pico-8 play session: hold ← + tap ❎

[t = 1 s] hold ← ~1s, tap ❎ ~2×
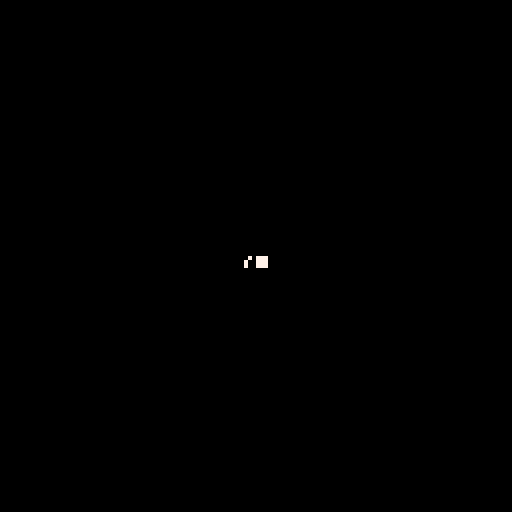
[t = 4 s] hold ← ~4s, tap ❎ ~7×
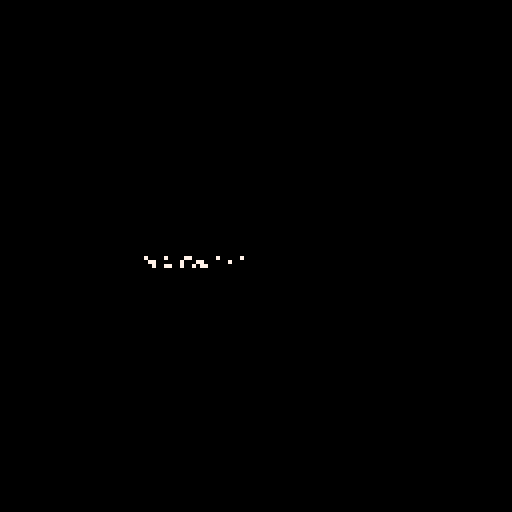
[t = 6 s] hold ← ~6s, tap ❎ ~10×
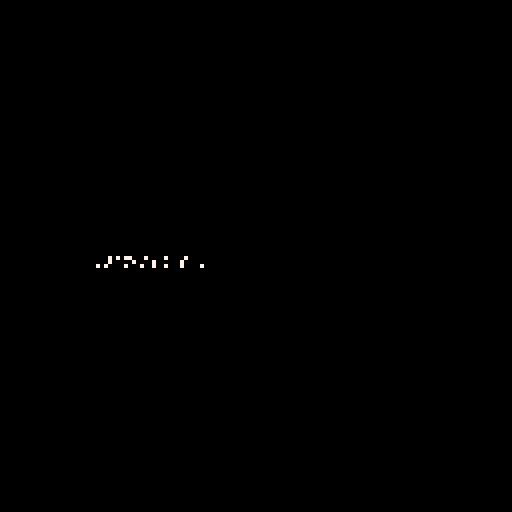
[t = 8 s] hold ← ~8s, tap ❎ ~14×
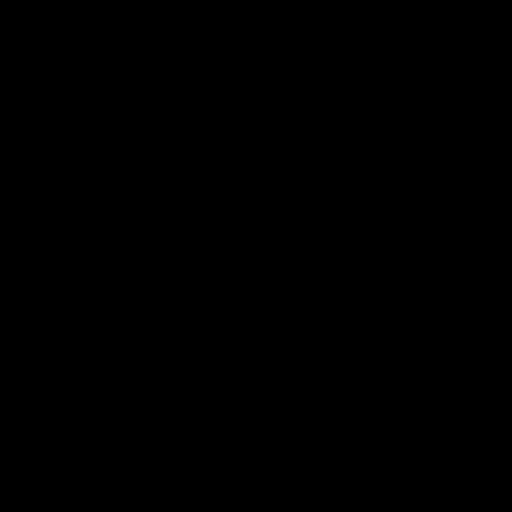

pico-8 cartridge
version 16
__lua__
--
-- by neil popham

local screen={width=128,height=128}
local pad={left=0,right=1,up=2,down=3,btn1=4,btn2=5}

local particles={}

function create_particle(x,y,colour,life)
 local p={
  x=x,
  y=y,
  colour=colour,
  life=life,
  ttl=life
 }
 return p
end

function update_particles()
 printh("#particles:"..#particles)
 for _,p in pairs(particles) do
  if p.life>0 then
   p.life=p.life-1
  else
   del(particles,p)
  end
 end
end

function draw_particles()
 for _,p in pairs(particles) do
  pset(p.x,p.y,7)
 end
end

function _init()
 u={x=64,y=64}
end

function _update60()
 if btn(pad.up) then u.y=u.y-1 end
 if btn(pad.down) then u.y=u.y+1 end
 if btn(pad.left) then u.x=u.x-1 end
 if btn(pad.right) then u.x=u.x+1 end
 add(particles,create_particle(u.x+rnd(3),u.y+rnd(3),rnd(14)+1,rnd(20)+10))
 update_particles()
end

function _draw()
 cls()
 draw_particles()
end
